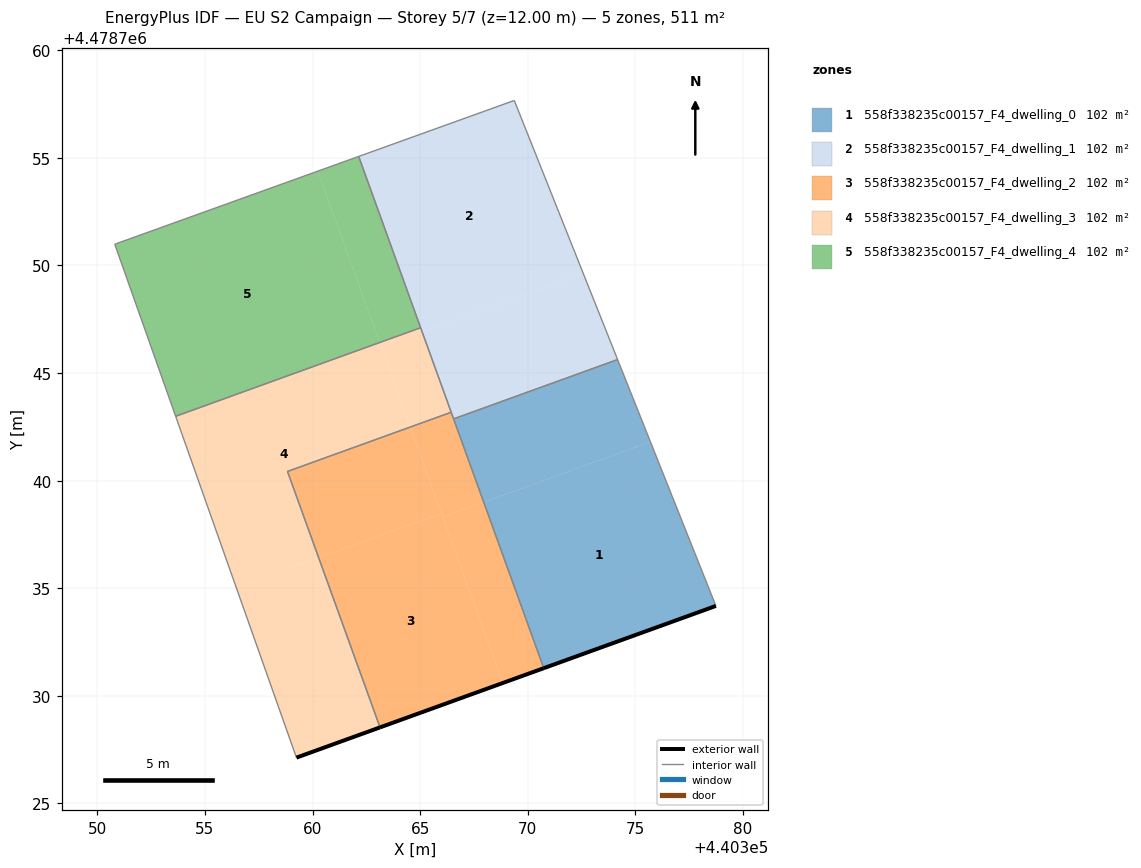
=== STOREY PLAN SPEC (per zone: floor XY polygon, exterior-wall plan segments, windows/doors) ===
zone 1: 558f338235c00157_F4_dwelling_0  (102.3 m²)
  floor: (440378.74, 4478734.18) (440375.70, 4478741.80) (440367.95, 4478739.00) (440370.74, 4478731.29)
  floor: (440375.70, 4478741.80) (440374.18, 4478745.63) (440366.55, 4478742.87) (440367.95, 4478739.00)
  exterior wall: (440378.74, 4478734.18) – (440370.74, 4478731.29)  [8.5 m]
  interior walls: 3
zone 2: 558f338235c00157_F4_dwelling_1  (102.3 m²)
  floor: (440374.18, 4478745.63) (440372.58, 4478749.63) (440365.09, 4478746.92) (440366.55, 4478742.87)
  floor: (440372.58, 4478749.63) (440369.37, 4478757.67) (440362.15, 4478755.07) (440365.09, 4478746.92)
  interior walls: 6
zone 3: 558f338235c00157_F4_dwelling_2  (102.3 m²)
  floor: (440368.84, 4478730.60) (440365.99, 4478738.48) (440360.29, 4478736.42) (440363.14, 4478728.54)
  floor: (440365.99, 4478738.48) (440364.54, 4478742.49) (440358.84, 4478740.43) (440360.29, 4478736.42)
  floor: (440367.95, 4478739.00) (440366.44, 4478743.18) (440364.54, 4478742.49) (440366.05, 4478738.31)
  floor: (440370.74, 4478731.29) (440367.95, 4478739.00) (440366.05, 4478738.31) (440368.84, 4478730.60)
  exterior wall: (440370.74, 4478731.29) – (440363.14, 4478728.54)  [8.1 m]
  interior walls: 4
zone 4: 558f338235c00157_F4_dwelling_3  (102.3 m²)
  floor: (440360.29, 4478736.42) (440358.84, 4478740.43) (440364.54, 4478742.49) (440363.12, 4478746.41) (440353.64, 4478742.98) (440356.46, 4478735.04)
  floor: (440363.14, 4478728.54) (440360.29, 4478736.42) (440356.46, 4478735.04) (440359.25, 4478727.13)
  floor: (440365.09, 4478746.92) (440365.02, 4478747.11) (440363.12, 4478746.42) (440363.19, 4478746.23)
  floor: (440366.44, 4478743.18) (440365.09, 4478746.92) (440363.19, 4478746.23) (440364.54, 4478742.49)
  floor: (440363.12, 4478746.41) (440363.12, 4478746.42) (440353.64, 4478742.98)
  exterior wall: (440363.14, 4478728.54) – (440359.25, 4478727.13)  [4.1 m]
  interior walls: 5
zone 5: 558f338235c00157_F4_dwelling_4  (102.3 m²)
  floor: (440363.12, 4478746.42) (440360.24, 4478754.38) (440350.81, 4478750.99) (440353.64, 4478742.99)
  floor: (440365.02, 4478747.11) (440362.15, 4478755.07) (440360.24, 4478754.38) (440363.12, 4478746.42)
  interior walls: 4

=== DERIVED (storey summary) ===
Building: EU S2 Campaign
Storey: 5 of 7  (floor level z = 12.00 m)
Storey gross floor area: 511.5 m²
Zones on this storey: 5
  - 558f338235c00157_F4_dwelling_0: floor 102.3 m²; exterior wall 8.5 m (25.5 m²); WWR 0.0%
  - 558f338235c00157_F4_dwelling_1: floor 102.3 m²
  - 558f338235c00157_F4_dwelling_2: floor 102.3 m²; exterior wall 8.1 m (24.3 m²); WWR 0.0%
  - 558f338235c00157_F4_dwelling_3: floor 102.3 m²; exterior wall 4.1 m (12.4 m²); WWR 0.0%
  - 558f338235c00157_F4_dwelling_4: floor 102.3 m²
Zone adjacency (shared interzone walls):
  - 558f338235c00157_F4_dwelling_0 ↔ 558f338235c00157_F4_dwelling_1
  - 558f338235c00157_F4_dwelling_0 ↔ 558f338235c00157_F4_dwelling_2
  - 558f338235c00157_F4_dwelling_1 ↔ 558f338235c00157_F4_dwelling_2
  - 558f338235c00157_F4_dwelling_1 ↔ 558f338235c00157_F4_dwelling_3
  - 558f338235c00157_F4_dwelling_1 ↔ 558f338235c00157_F4_dwelling_4
  - 558f338235c00157_F4_dwelling_2 ↔ 558f338235c00157_F4_dwelling_3
  - 558f338235c00157_F4_dwelling_3 ↔ 558f338235c00157_F4_dwelling_4